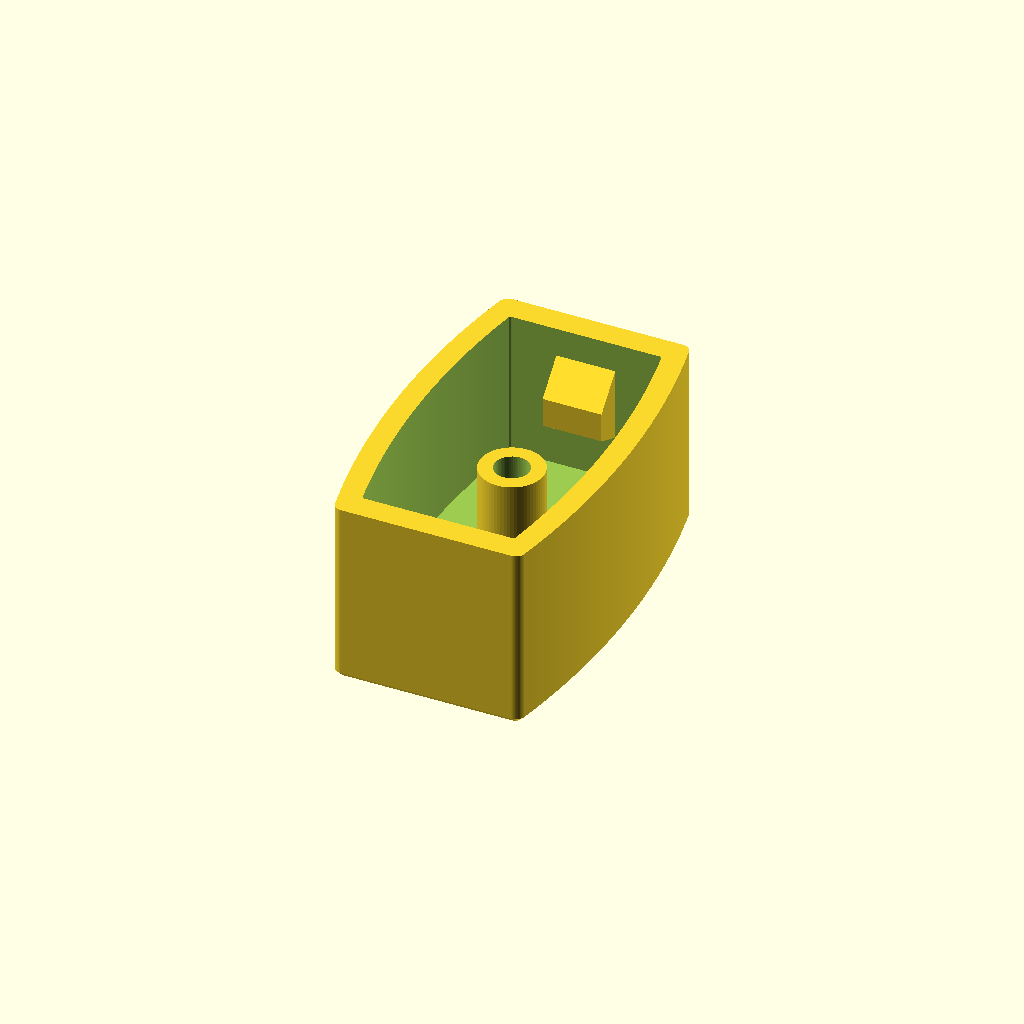
Cell 1: rendered with the file's own defaults.
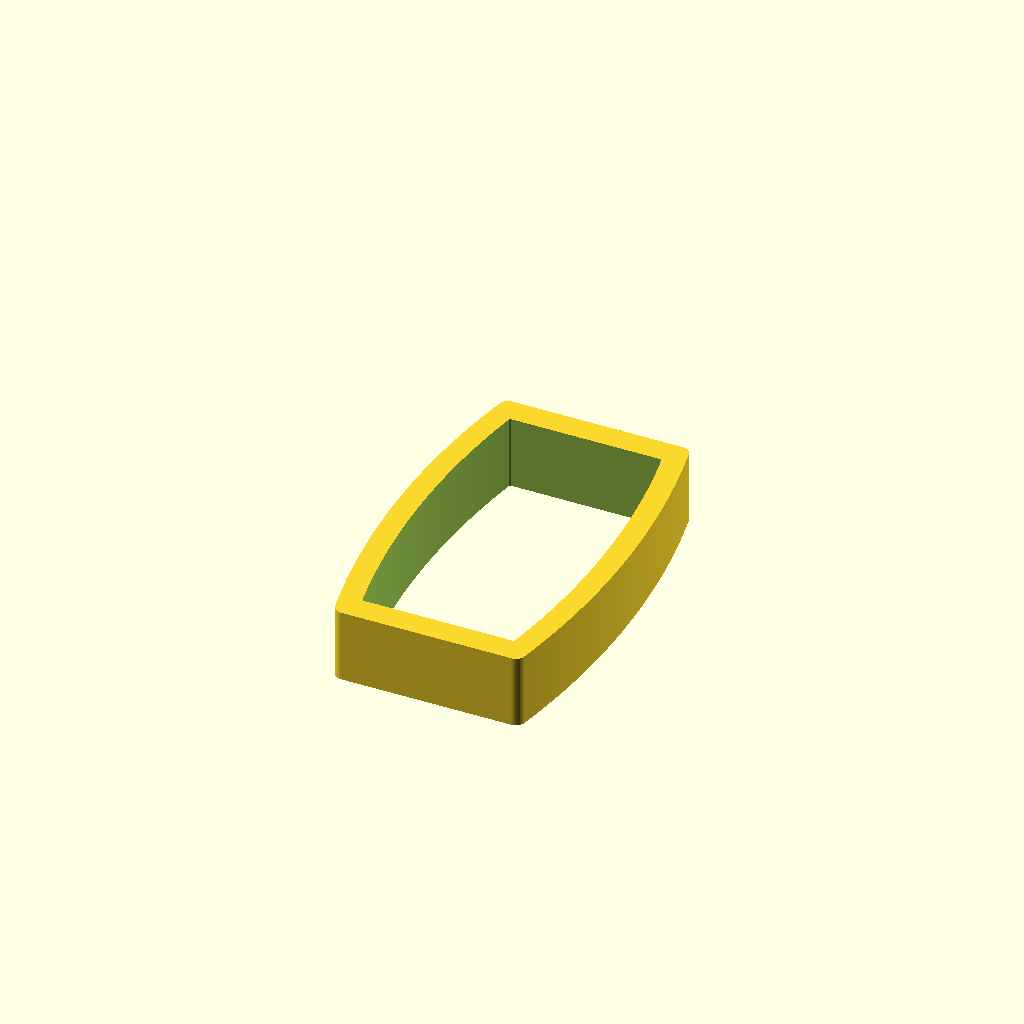
Cell 2 — mode set to "fit_gauge", the other parameters unchanged.
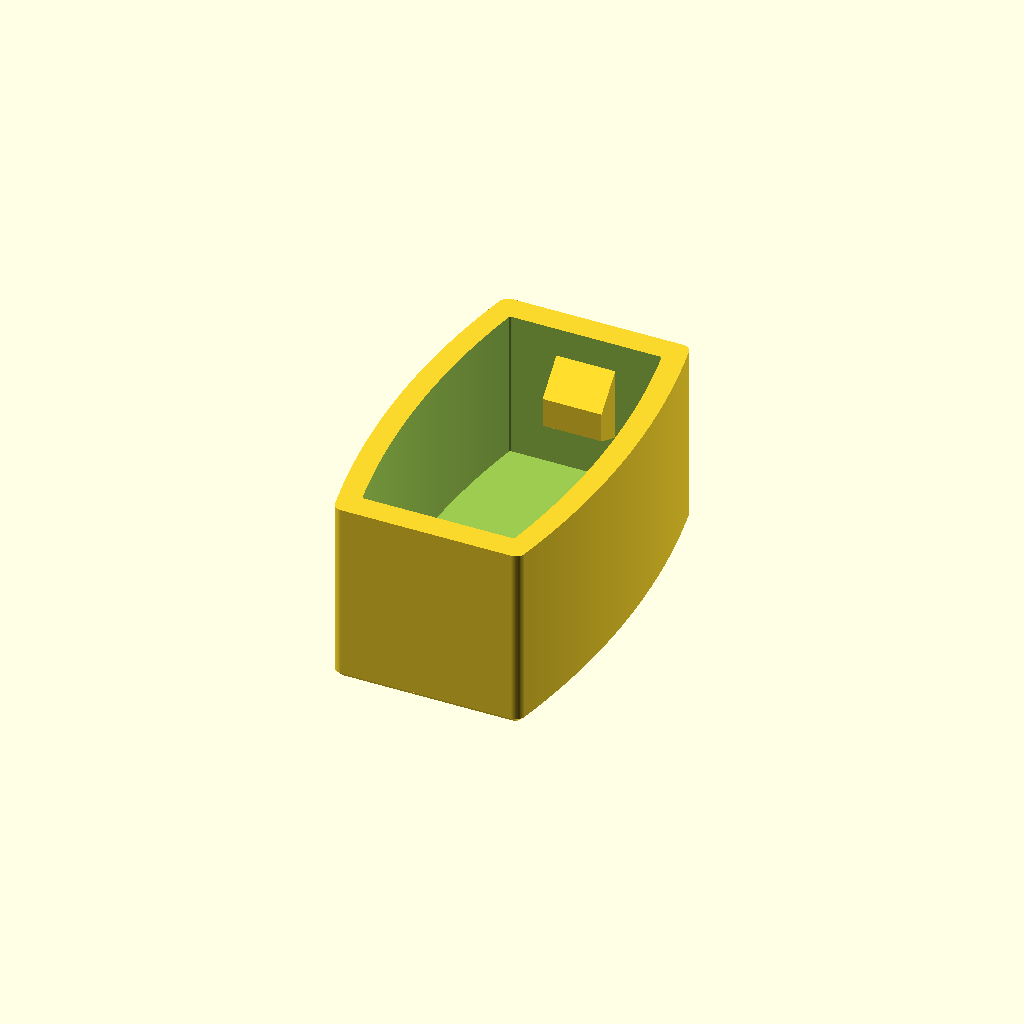
Cell 3: the same model with include_boss = false.
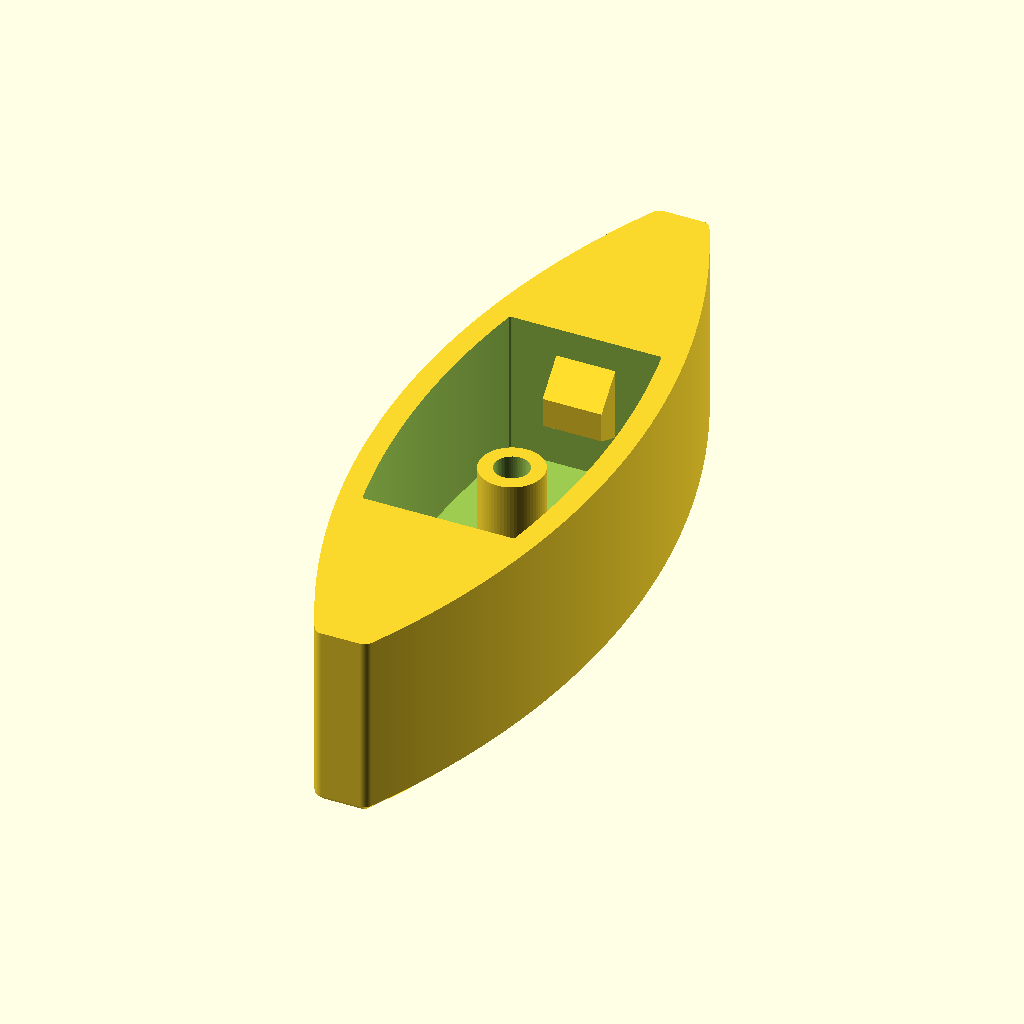
Cell 4: the same model with length = 50.
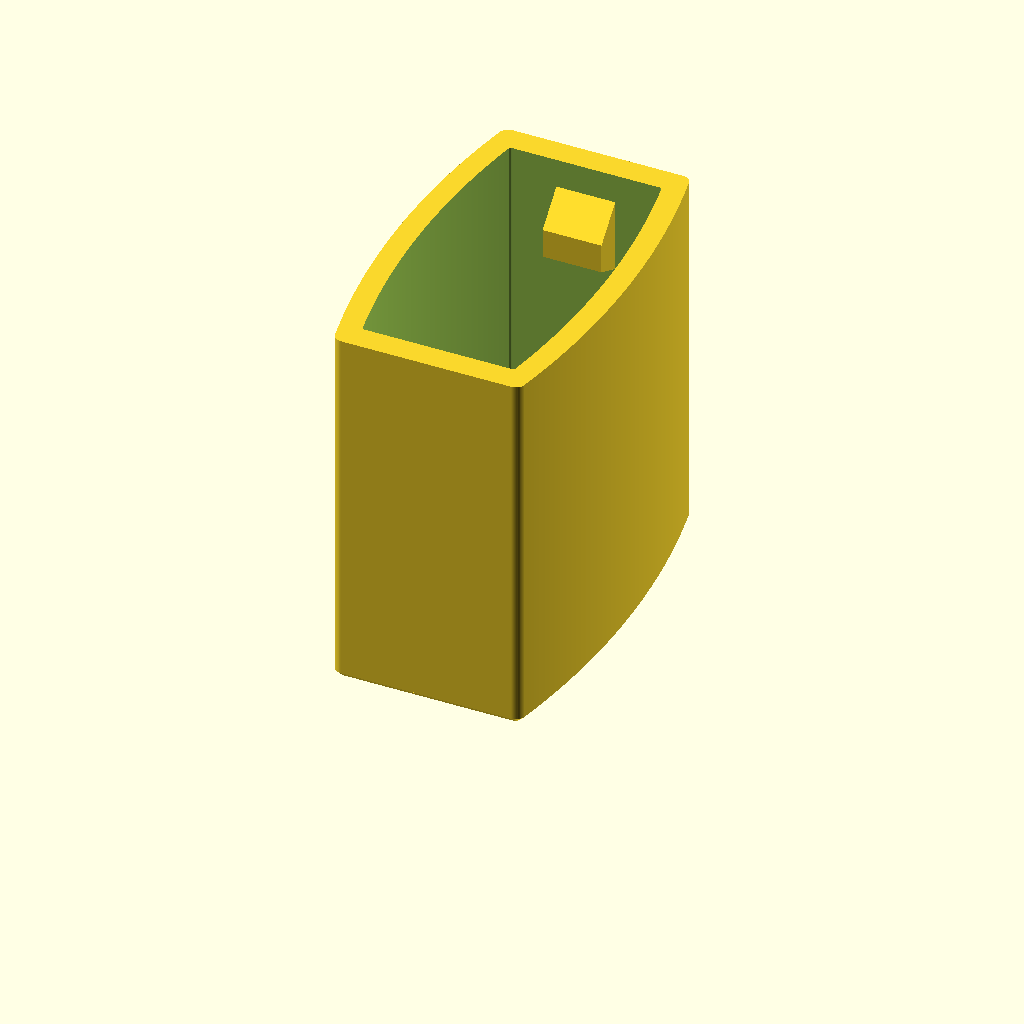
Cell 5: cap_depth = 25.4 (everything else at default).
All cells are drawn from one camera (rotation 55°, 0°, 25°, orthographic, colour scheme Cornfield), so only the parameter changes between them.
The OpenSCAD source (src/end-cap.scad):
// Miniblind bottom-rail protective end cap
// Copyright (C) 2026. Released under GPL-3.0-or-later.
// X = width; Y = length; Z = depth. Z=0 is the closed end.
// v0.14: slide BOTH retention stubs +0.55mm toward open lip.
// Their tops are 2.0mm below the opening. Same X and Y locations,
// ramps, sizes, projection, outside, proven curved cavity and gauge.

/* [Configuration] */
mode = "final"; // [final,fit_gauge]

/* [Overall size (mm)] */
length = 25.0;
cap_depth = 12.7;

/* [Circular exterior (mm)] */
outer_width_center = 15.5;
outer_side_radius = 55.0; // Larger radius flattens bow, widening near the ends
corner_radius = 0.65;
face_chamfer = 0.45;

/* [Concentric interior arc (mm)] */
inside_length = 21.5;
inside_center_width = 12.5; // Measured target at center, independently adjustable
inside_corner_radius = 0.15;

/* [Strength (mm)] */
face = 2.6;

/* [Interior boss (mm)] */
include_boss = true;
boss_diameter = 4.3;
boss_height = 7.1;
bore_diameter = 2.35;
bore_depth = 5.0;

/* [Retention stubs (mm)] */
include_retention_stubs = true;
stub_width = 4.0;           // X: across the inner short end wall
stub_length = 5.0;          // Z: height along inner short end wall
stub_projection = 2.0;      // Y: maximum protrusion toward rail
stub_lead_ramp = 2.0;       // Z: slope encountered first during insertion
stub_trailing_ramp = 1.0;   // Z: slope toward the closed inner floor
stub_embed = 0.20;          // Hidden overlap into wall, not extra projection
stub_top_clearance = 2.0;   // Vertical gap below the open lip
stub_start_z = cap_depth - stub_top_clearance - stub_length;

/* [Gauge (mm)] */
gauge_depth = 5.0;

/* [Smoothness] */
inside_segments = 320;
$fn = 64;

assert(length > inside_length && inside_length > 0);
assert(outer_side_radius > length/2);
assert(outer_width_center > outer_width_ends && outer_width_ends > 0);
assert(cap_depth > face && face >= 1.2);
assert(inside_length > 0 && inside_length < length);
assert(inside_center_width > 0 && inside_center_width < outer_width_center);
assert(side_wall > 0.8);
assert(inside_side_radius > inside_length/2);
assert(inside_corner_radius >= 0 && inside_corner_radius < inside_center_width/4);
assert(corner_radius > 0 && corner_radius < outer_width_ends/4);
assert(face_chamfer >= 0 && face_chamfer < face);
assert(boss_diameter > bore_diameter && bore_depth > 0);
assert(boss_height > bore_depth && boss_height <= cap_depth-face);
assert(gauge_depth > 0 && gauge_depth <= cap_depth);
assert(stub_width > 0 && stub_width < 2*inside_half_width(inside_length/2));
assert(stub_projection > 0 && stub_projection < inside_length/2);
assert(stub_length > 0 && stub_length <= cap_depth-face);
assert(stub_lead_ramp > 0 && stub_trailing_ramp > 0);
assert(stub_lead_ramp + stub_trailing_ramp < stub_length);
assert(stub_embed > 0 && stub_embed < (length-inside_length)/2);
assert(stub_top_clearance >= 0);
assert(stub_start_z >= face && stub_start_z+stub_length <= cap_depth);

// Each exterior long side is one genuine circular arc (constant radius).
// End width (~12.62mm at R=55) derives from the circular radius.
// Outside maximum width at center stays 15.5mm; overall length stays 25mm.
outer_circle_cx = outer_width_center/2 - outer_side_radius;
outer_width_ends = 2*(outer_circle_cx + sqrt(outer_side_radius*outer_side_radius-pow(length/2,2)));
function outer_half_width(y) =
    outer_circle_cx + sqrt(outer_side_radius*outer_side_radius-y*y);

// Two truly concentric arcs, with constant normal separation on sides.
// Radial wall thickness = (15.5-12.5)/2 = 1.5mm.
// Interior radius = 55-1.5 = 53.5mm, concentric with exterior.
// Never apply an additional wall offset.
side_wall = (outer_width_center-inside_center_width)/2;
inside_side_radius = outer_side_radius-side_wall;
function inside_half_width(y) =
    outer_circle_cx + sqrt(inside_side_radius*inside_side_radius-y*y);

// Previous 10 mm end and 11.5 mm intermediate station constraints
// are removed. Center width, arc radius and length determine all points.
module outer_outline() {
    offset(r=corner_radius) offset(delta=-corner_radius)
        polygon(points=concat(
            [for (i=[0:inside_segments])
                let(y=-length/2+length*i/inside_segments)
                [outer_half_width(y),y]],
            [for (i=[inside_segments:-1:0])
                let(y=-length/2+length*i/inside_segments)
                [-outer_half_width(y),y]]
        ));
}

module cavity_outline() {
    offset(r=inside_corner_radius) offset(delta=-inside_corner_radius)
        polygon(points=concat(
            [for (i=[0:inside_segments])
                let(y=-inside_length/2+inside_length*i/inside_segments)
                [inside_half_width(y),y]],
            [for (i=[inside_segments:-1:0])
                let(y=-inside_length/2+inside_length*i/inside_segments)
                [-inside_half_width(y),y]]
        ));
}

module outer_body() {
    if (face_chamfer > 0) {
        hull() {
            linear_extrude(height=0.01)
                offset(delta=-face_chamfer) outer_outline();
            translate([0,0,face_chamfer])
                linear_extrude(height=0.01) outer_outline();
        }
        translate([0,0,face_chamfer])
            linear_extrude(height=cap_depth-face_chamfer) outer_outline();
    } else {
        linear_extrude(height=cap_depth) outer_outline();
    }
}

// Two centered grips on the INSIDE faces of the short Y-end walls.
// Side profile along Z is a trapezoid (/---\\), not a square block.
// As the cap slides on from the open mouth (high Z), the rail first
// meets the longer leading ramp, then the short raised plateau, then
// the shorter slope toward the closed floor (low Z).
// Horizontal center X=0 (centered extrusion). Both stubs shift vertically
// toward the opening with a 2mm lip gap: Z=5.70 .. 10.70mm.
// All polygon points retain their same relative offsets and geometry.
// The local polygon axes are (Y,Z); its extrusion axis maps to X.
module retention_stubs() {
    for (end_sign=[-1,1])
        multmatrix([[0,0,1,0],
                    [1,0,0,0],
                    [0,1,0,0],
                    [0,0,0,1]])
            linear_extrude(height=stub_width, center=true)
                polygon(points=[
                    [end_sign*(inside_length/2 + stub_embed), stub_start_z],
                    [end_sign*(inside_length/2), stub_start_z],
                    [end_sign*(inside_length/2 - stub_projection), stub_start_z+stub_trailing_ramp],
                    [end_sign*(inside_length/2 - stub_projection), stub_start_z+stub_length-stub_lead_ramp],
                    [end_sign*(inside_length/2), stub_start_z+stub_length],
                    [end_sign*(inside_length/2 + stub_embed), stub_start_z+stub_length]
                ]);
}

module full_cap() {
    difference() {
        union() {
            difference() {
                outer_body();
                translate([0,0,face])
                    linear_extrude(height=cap_depth-face+0.2)
                        cavity_outline();
            }
            if (include_boss)
                translate([0,0,face])
                    cylinder(h=boss_height, d=boss_diameter);
            if (include_retention_stubs)
                retention_stubs();
        }
        if (include_boss)
            translate([0,0,face+boss_height-bore_depth])
                cylinder(h=bore_depth+0.1, d=bore_diameter);
    }
}

module fit_gauge() {
    difference() {
        linear_extrude(height=gauge_depth) outer_outline();
        translate([0,0,-0.1])
            linear_extrude(height=gauge_depth+0.2) cavity_outline();
    }
}

if (mode == "fit_gauge") fit_gauge();
else full_cap();
Parameter table extracted from the source (name, type, default, range or options):
mode: string, default "final", options "final", "fit_gauge"
length: number, default 25
cap_depth: number, default 12.7
outer_width_center: number, default 15.5
outer_side_radius: number, default 55
corner_radius: number, default 0.65
face_chamfer: number, default 0.45
inside_length: number, default 21.5
inside_center_width: number, default 12.5
inside_corner_radius: number, default 0.15
face: number, default 2.6
include_boss: bool, default true
boss_diameter: number, default 4.3
boss_height: number, default 7.1
bore_diameter: number, default 2.35
bore_depth: number, default 5
include_retention_stubs: bool, default true
stub_width: number, default 4
stub_length: number, default 5
stub_projection: number, default 2
stub_lead_ramp: number, default 2
stub_trailing_ramp: number, default 1
stub_embed: number, default 0.2
stub_top_clearance: number, default 2
gauge_depth: number, default 5
inside_segments: number, default 320
